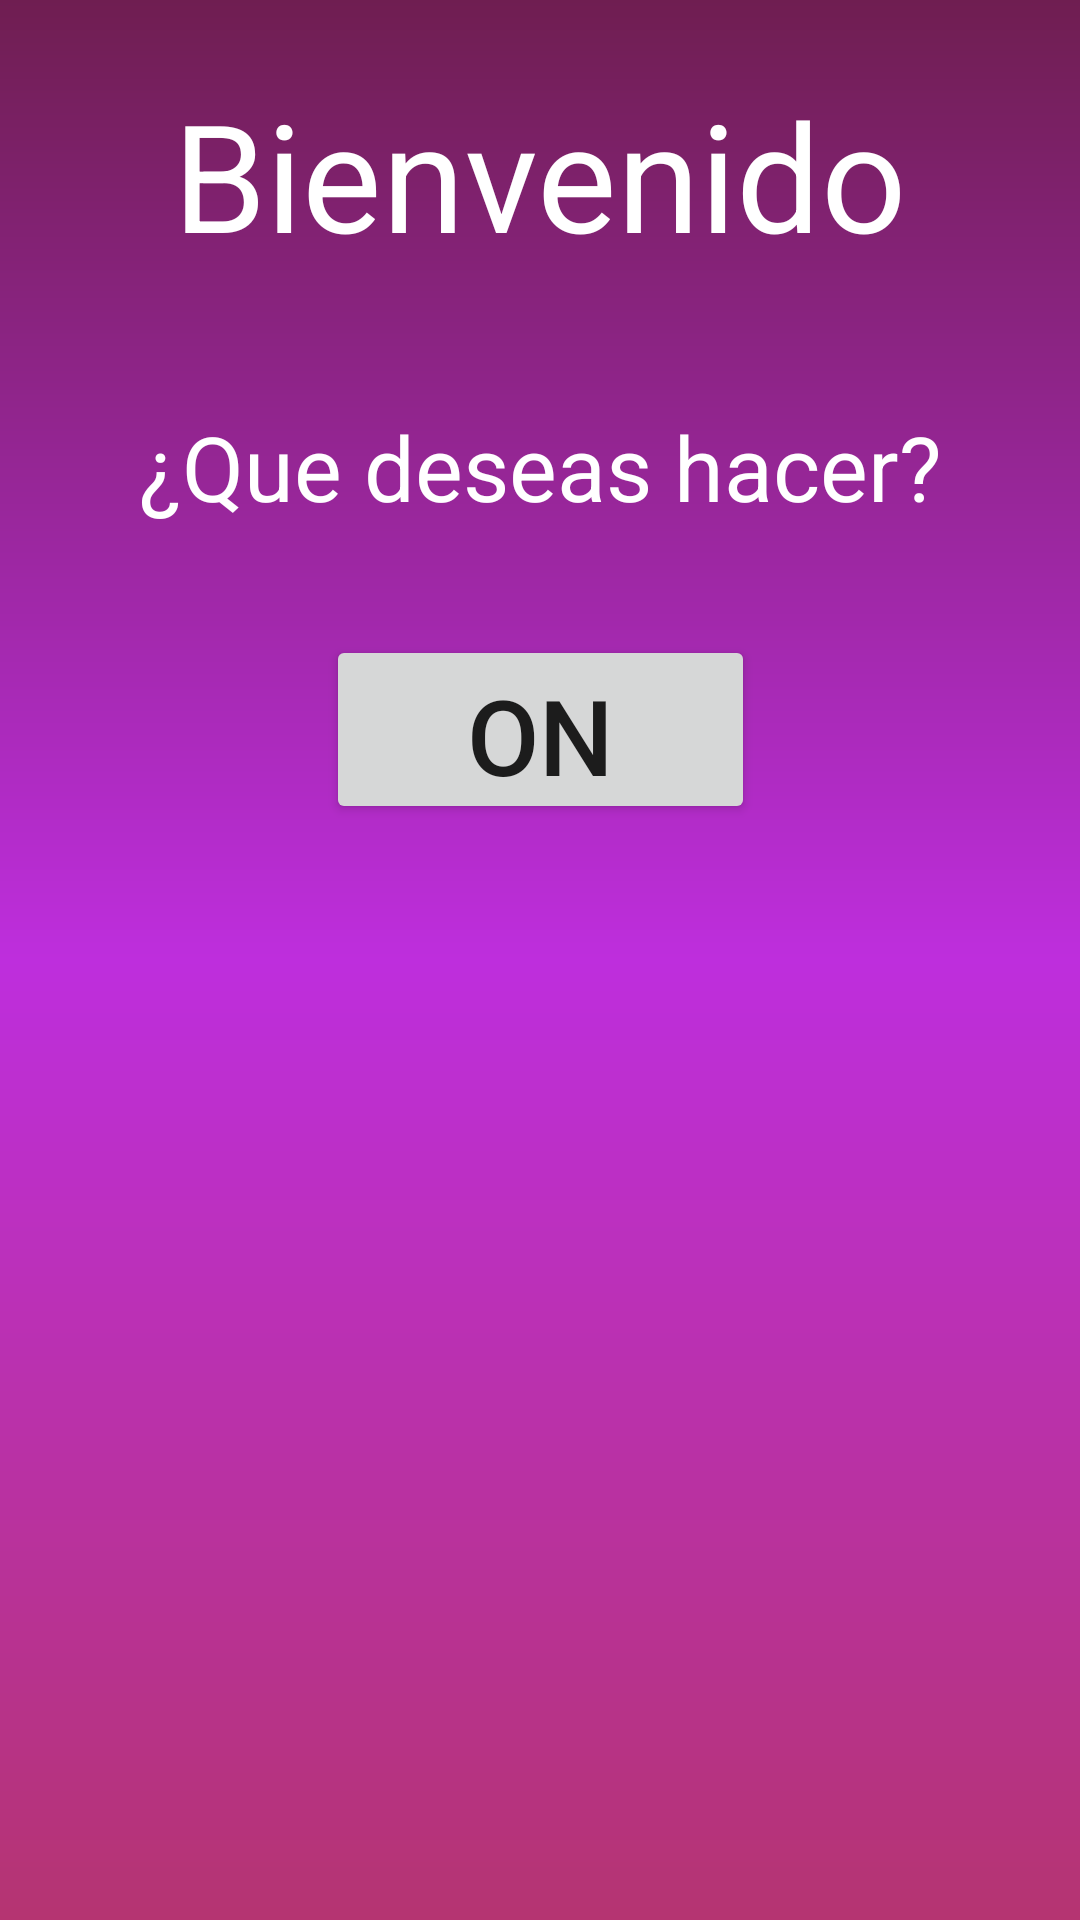

Write the Android layout XML for this screen, with the resource values it uses.
<!-- AndroidManifest.xml: application theme Theme.PetEater -->
<!-- res/layout/activity_main.xml -->
<?xml version="1.0" encoding="utf-8"?>
<androidx.constraintlayout.widget.ConstraintLayout xmlns:android="http://schemas.android.com/apk/res/android"
    xmlns:app="http://schemas.android.com/apk/res-auto"
    xmlns:tools="http://schemas.android.com/tools"
    android:layout_width="match_parent"
    android:layout_height="match_parent"
    android:background="@drawable/bienvenida_background"
    tools:context=".MainActivity">

    <TextView
        android:id="@+id/tv_wellcome"
        android:layout_width="wrap_content"
        android:layout_height="wrap_content"
        android:textAlignment="center"
        android:textColor="@color/white"
        android:text="Bienvenido"
        android:textSize="50dp"
        app:layout_constraintBottom_toBottomOf="parent"
        app:layout_constraintLeft_toLeftOf="parent"
        app:layout_constraintRight_toRightOf="parent"
        app:layout_constraintTop_toTopOf="parent"
        app:layout_constraintVertical_bias="0.043" />

    <TextView
        android:id="@+id/tv_question"
        android:layout_width="wrap_content"
        android:layout_height="wrap_content"
        android:layout_marginTop="44dp"
        android:text="¿Que deseas hacer?"
        android:textAlignment="center"
        android:textColor="@color/white"
        android:textSize="30dp"
        app:layout_constraintEnd_toEndOf="parent"
        app:layout_constraintStart_toStartOf="parent"
        app:layout_constraintTop_toBottomOf="@+id/tv_wellcome" />

    <Button
        android:id="@+id/button"
        android:layout_width="143dp"
        android:layout_height="63dp"
        android:layout_marginTop="36dp"
        android:onClick="change_status"
        android:text="ON"
        android:textSize="35dp"
        app:layout_constraintEnd_toEndOf="parent"
        app:layout_constraintStart_toStartOf="parent"
        app:layout_constraintTop_toBottomOf="@+id/tv_question" />


</androidx.constraintlayout.widget.ConstraintLayout>
<!-- resources referenced by this layout -->
<resources>
  <!-- drawable bienvenida_background (drawable) -->
  <?xml version="1.0" encoding="utf-8"?>
  <shape xmlns:android="http://schemas.android.com/apk/res/android">
      <gradient
          android:angle="90"
          android:centerColor="#be2edd"
          android:endColor="#6F1E51"
          android:startColor="#B53471"
          />
  </shape>
  <style name="Theme.PetEater" parent="Theme.MaterialComponents.DayNight.DarkActionBar">
          
          <item name="colorPrimary">@color/purple_500</item>
          <item name="colorPrimaryVariant">@color/purple_700</item>
          <item name="colorOnPrimary">@color/white</item>
          
          <item name="colorSecondary">@color/teal_200</item>
          <item name="colorSecondaryVariant">@color/teal_700</item>
          <item name="colorOnSecondary">@color/black</item>
          
          <item name="android:statusBarColor" tools:targetApi="l">?attr/colorPrimaryVariant</item>
          
      </style>
  <!-- not gathered from this repository: default colours our renderer supplied (Android Studio template values) -->
  <color name="purple_500">#FF6200EE</color>
  <color name="purple_700">#FF3700B3</color>
  <color name="teal_200">#FF03DAC5</color>
  <color name="teal_700">#FF018786</color>
  <color name="black">#FF000000</color>
  <color name="white">#FFFFFFFF</color>
</resources>
